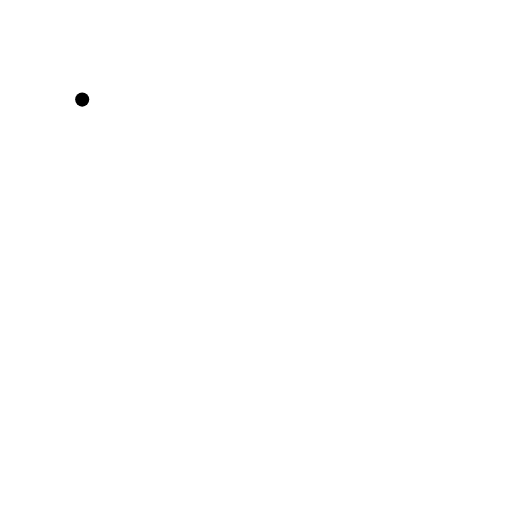
t = 0.00 s
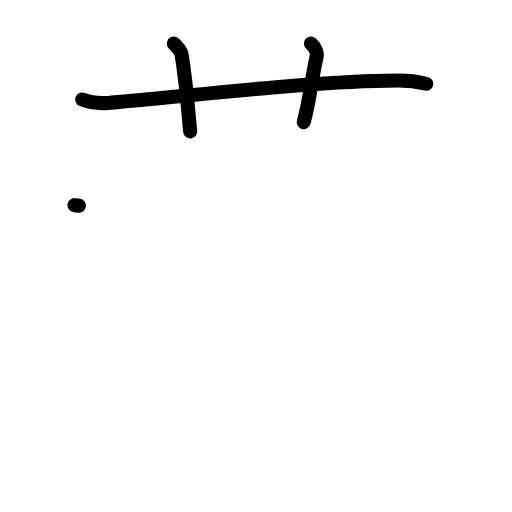
t = 3.08 s
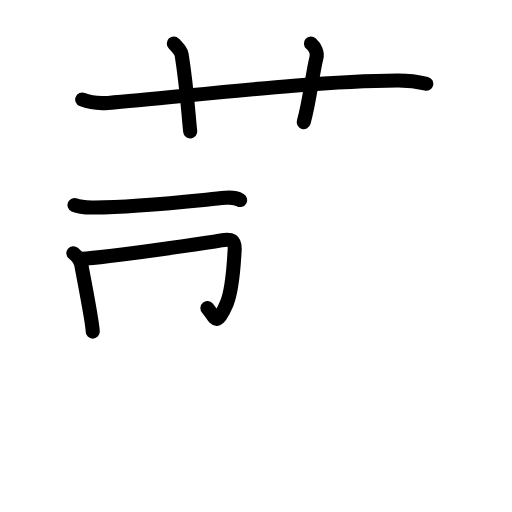
t = 5.94 s
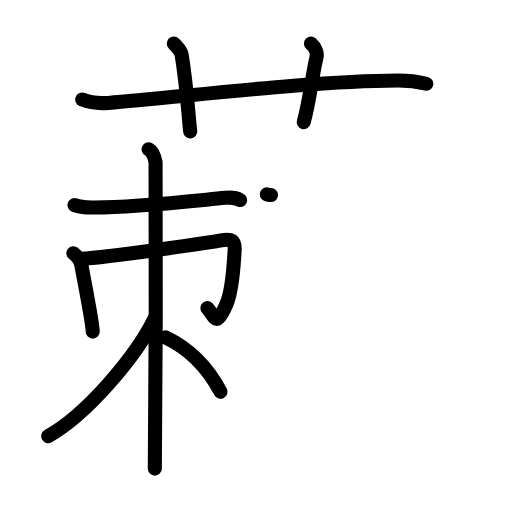
t = 9.08 s
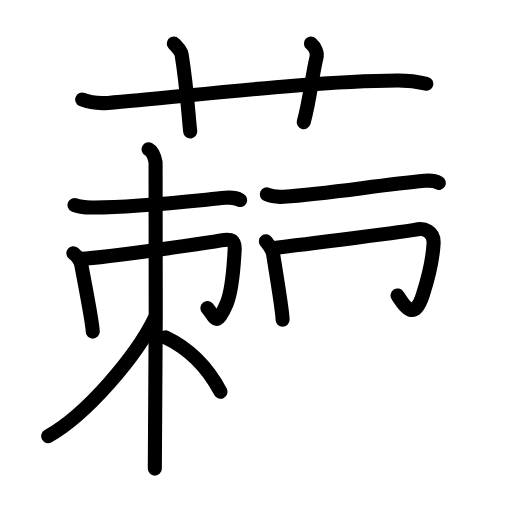
t = 11.94 s
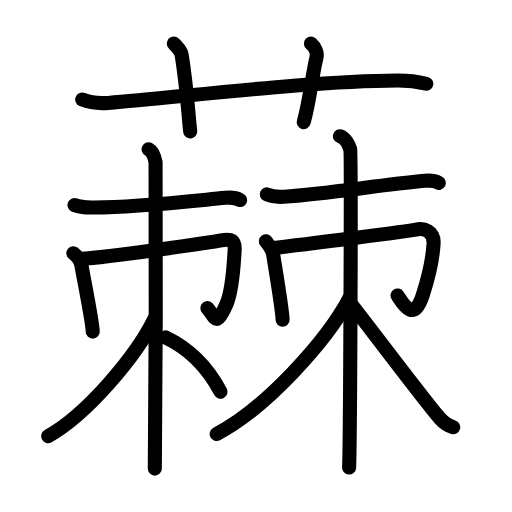
t = 15.00 s

The animated SVG that drew these frames (rendered in a browser with its animation timeline set to each time). Animation: 47 SMIL elements (animate=47); one cycle of 15.00 s.

<?xml version="1.0" encoding="UTF-8"?>
<!--
AniKanjiVG is licensed by CC-BY-SA Paul C. Sommerhoff (https://bitbucket.org/sommerhoff/anikanjivg).
AniKanjiVG uses KanjiVG which is licensed by CC-BY-SA Ulrich Apel (http://kanjivg.tagaini.net).
See also http://creativecommons.org/licenses/by-sa/3.0/
-->
<svg xmlns:kvg='http://kanjivg.tagaini.net' xmlns='http://www.w3.org/2000/svg' width='109' height='109' viewBox='0 0 109 109' style='fill:none;stroke:#000000;stroke-width:3;stroke-linecap:round;stroke-linejoin:round;' id="kvg:kanji_08540"><g id="kvg:08540" kvg:element="蕀"><g id="kvg:08540-g1" kvg:element="艹" kvg:variant="true" kvg:original="艸" kvg:position="top" kvg:radical="general"><path id="kvg:08540-s1" kvg:type="㇐" d="M17.5,21.2c1.75,0.71,3.78,0.85,5.53,0.71c16.07-1.3,43.07-4.67,61.6-4.77c2.91-0.02,4.66,0.34,6.12,0.69"><animate attributeName="d" begin="0.0s" dur="0.3333333333333333s" from="M17.5,21.2C17.5,21.2,17.5,21.2,17.5,21.2" to="M17.5,21.2c1.75,0.71,3.78,0.85,5.53,0.71" />
<animate attributeName="d" begin="0.3333333333333333s" dur="0.3333333333333333s" from="M17.5,21.2c1.75,0.71,3.78,0.85,5.53,0.71c0,0,0,0,0,0,0" to="M17.5,21.2c1.75,0.71,3.78,0.85,5.53,0.71c16.07-1.3,43.07-4.67,61.6-4.77" />
<animate attributeName="d" begin="0.6666666666666666s" dur="0.3333333333333333s" from="M17.5,21.2c1.75,0.71,3.78,0.85,5.53,0.71c16.07-1.3,43.07-4.67,61.6-4.77c0,0,0,0,0,0,0" to="M17.5,21.2c1.75,0.71,3.78,0.85,5.53,0.71c16.07-1.3,43.07-4.67,61.6-4.77c2.91-0.02,4.66,0.34,6.12,0.69" />
</path>
<path id="kvg:08540-s2" kvg:type="㇑a" d="M37,9.25c1.17,1.25,1.54,1.63,1.67,2.4c1.17,7.19,1.5,13.74,1.83,16.35"><animate attributeName="d" begin="1.0s" dur="0.5s" from="M37,9.25C37,9.25,37,9.25,37,9.25" to="M37,9.25c1.17,1.25,1.54,1.63,1.67,2.4" />
<animate attributeName="d" begin="1.5s" dur="0.5s" from="M37,9.25c1.17,1.25,1.54,1.63,1.67,2.4c0,0,0,0,0,0,0" to="M37,9.25c1.17,1.25,1.54,1.63,1.67,2.4c1.17,7.19,1.5,13.74,1.83,16.35" />
<animate attributeName="d" begin="0s" dur="1.0s" from="M-100,-100" to="M-100,-100" />
</path>
<path id="kvg:08540-s3" kvg:type="㇑a" d="M66.2,9.25c0.87,0.77,1.44,1.94,1.16,3.08c-0.87,3.47-1.44,9.24-2.7,13.67"><animate attributeName="d" begin="2.0s" dur="0.5s" from="M66.2,9.25C66.2,9.25,66.2,9.25,66.2,9.25" to="M66.2,9.25c0.87,0.77,1.44,1.94,1.16,3.08" />
<animate attributeName="d" begin="2.5s" dur="0.5s" from="M66.2,9.25c0.87,0.77,1.44,1.94,1.16,3.08c0,0,0,0,0,0,0" to="M66.2,9.25c0.87,0.77,1.44,1.94,1.16,3.08c-0.87,3.47-1.44,9.24-2.7,13.67" />
<animate attributeName="d" begin="0s" dur="2.0s" from="M-100,-100" to="M-100,-100" />
</path>
</g>
<g id="kvg:08540-g2" kvg:element="棘" kvg:position="bottom"><g id="kvg:08540-g3" kvg:element="朿" kvg:variant="true" kvg:position="left"><g id="kvg:08540-g4" kvg:element="木" kvg:part="1"><path id="kvg:08540-s4" kvg:type="㇐" d="M15.86,43.64c1.16,0.53,2.47,0.52,3.81,0.53c7.83,0.08,17.69-1.02,28.31-2.05c1.32-0.13,2.47,0.09,3.15,0.47"><animate attributeName="d" begin="3.0s" dur="0.3333333333333333s" from="M15.86,43.64C15.86,43.64,15.86,43.64,15.86,43.64" to="M15.86,43.64c1.16,0.53,2.47,0.52,3.81,0.53" />
<animate attributeName="d" begin="3.3333333333333335s" dur="0.3333333333333333s" from="M15.86,43.64c1.16,0.53,2.47,0.52,3.81,0.53c0,0,0,0,0,0,0" to="M15.86,43.64c1.16,0.53,2.47,0.52,3.81,0.53c7.83,0.08,17.69-1.02,28.31-2.05" />
<animate attributeName="d" begin="3.6666666666666665s" dur="0.3333333333333333s" from="M15.86,43.64c1.16,0.53,2.47,0.52,3.81,0.53c7.83,0.08,17.69-1.02,28.31-2.05c0,0,0,0,0,0,0" to="M15.86,43.64c1.16,0.53,2.47,0.52,3.81,0.53c7.83,0.08,17.69-1.02,28.31-2.05c1.32-0.13,2.47,0.09,3.15,0.47" />
<animate attributeName="d" begin="0s" dur="3.0s" from="M-100,-100" to="M-100,-100" />
</path>
</g>
<g id="kvg:08540-g5" kvg:element="冂"><path id="kvg:08540-s5" kvg:type="㇑" d="M15.62,53.9c0.74,0.61,1.55,1.61,1.74,2.72c0.24,1.46,2.38,12.13,2.38,13.98"><animate attributeName="d" begin="4.0s" dur="0.5s" from="M15.62,53.9C15.62,53.9,15.62,53.9,15.62,53.9" to="M15.62,53.9c0.74,0.61,1.55,1.61,1.74,2.72" />
<animate attributeName="d" begin="4.5s" dur="0.5s" from="M15.62,53.9c0.74,0.61,1.55,1.61,1.74,2.72c0,0,0,0,0,0,0" to="M15.62,53.9c0.74,0.61,1.55,1.61,1.74,2.72c0.24,1.46,2.38,12.13,2.38,13.98" />
<animate attributeName="d" begin="0s" dur="4.0s" from="M-100,-100" to="M-100,-100" />
</path>
<path id="kvg:08540-s6" kvg:type="㇆a" d="M17.27,55.08c5.93-0.28,28.74-3.69,29.79-3.9c2.25-0.45,3.04-0.05,2.89,2.18c-0.2,2.83-0.37,8.17-1.72,11.33c-2.26,5.27-2.39,2.84-4.07,0.9"><animate attributeName="d" begin="5.0s" dur="0.25s" from="M17.27,55.08C17.27,55.08,17.27,55.08,17.27,55.08" to="M17.27,55.08c5.93-0.28,28.74-3.69,29.79-3.9" />
<animate attributeName="d" begin="5.25s" dur="0.25s" from="M17.27,55.08c5.93-0.28,28.74-3.69,29.79-3.9c0,0,0,0,0,0,0" to="M17.27,55.08c5.93-0.28,28.74-3.69,29.79-3.9c2.25-0.45,3.04-0.05,2.89,2.18" />
<animate attributeName="d" begin="5.5s" dur="0.25s" from="M17.27,55.08c5.93-0.28,28.74-3.69,29.79-3.9c2.25-0.45,3.04-0.05,2.89,2.18c0,0,0,0,0,0,0" to="M17.27,55.08c5.93-0.28,28.74-3.69,29.79-3.9c2.25-0.45,3.04-0.05,2.89,2.18c-0.2,2.83-0.37,8.17-1.72,11.33" />
<animate attributeName="d" begin="5.75s" dur="0.25s" from="M17.27,55.08c5.93-0.28,28.74-3.69,29.79-3.9c2.25-0.45,3.04-0.05,2.89,2.18c-0.2,2.83-0.37,8.17-1.72,11.33c0,0,0,0,0,0,0" to="M17.27,55.08c5.93-0.28,28.74-3.69,29.79-3.9c2.25-0.45,3.04-0.05,2.89,2.18c-0.2,2.83-0.37,8.17-1.72,11.33c-2.26,5.27-2.39,2.84-4.07,0.9" />
<animate attributeName="d" begin="0s" dur="5.0s" from="M-100,-100" to="M-100,-100" />
</path>
</g>
<g id="kvg:08540-g6" kvg:element="木" kvg:part="2"><path id="kvg:08540-s7" kvg:type="㇑" d="M31.64,31.79c0.82,0.43,1.31,1.93,1.48,2.79c0.16,0.86,0,59.82-0.16,65.18"><animate attributeName="d" begin="6.0s" dur="0.5s" from="M31.64,31.79C31.64,31.79,31.64,31.79,31.64,31.79" to="M31.64,31.79c0.82,0.43,1.31,1.93,1.48,2.79" />
<animate attributeName="d" begin="6.5s" dur="0.5s" from="M31.64,31.79c0.82,0.43,1.31,1.93,1.48,2.79c0,0,0,0,0,0,0" to="M31.64,31.79c0.82,0.43,1.31,1.93,1.48,2.79c0.16,0.86,0,59.82-0.16,65.18" />
<animate attributeName="d" begin="0s" dur="6.0s" from="M-100,-100" to="M-100,-100" />
</path>
<path id="kvg:08540-s8" kvg:type="㇒" d="M32.95,67.73c-3.94,8.12-14.5,20.52-22.7,25.12"><animate attributeName="d" begin="7.0s" dur="1.0s" from="M32.95,67.73C32.95,67.73,32.95,67.73,32.95,67.73" to="M32.95,67.73c-3.94,8.12-14.5,20.52-22.7,25.12" />
<animate attributeName="d" begin="0s" dur="7.0s" from="M-100,-100" to="M-100,-100" />
</path>
<path id="kvg:08540-s9" kvg:type="㇔" d="M35.23,71.81c5.07,2.4,8.87,6.19,11.72,11.58"><animate attributeName="d" begin="8.0s" dur="1.0s" from="M35.23,71.81C35.23,71.81,35.23,71.81,35.23,71.81" to="M35.23,71.81c5.07,2.4,8.87,6.19,11.72,11.58" />
<animate attributeName="d" begin="0s" dur="8.0s" from="M-100,-100" to="M-100,-100" />
</path>
</g>
</g>
<g id="kvg:08540-g7" kvg:element="朿" kvg:position="right"><g id="kvg:08540-g8" kvg:element="木" kvg:part="1"><path id="kvg:08540-s10" kvg:type="㇐" d="M56.8,41.39c1.09,0.49,2.33,0.57,3.6,0.49c9.36-0.63,20-2.44,30.04-3.38c1.25-0.12,2.34,0.08,2.98,0.43"><animate attributeName="d" begin="9.0s" dur="0.3333333333333333s" from="M56.8,41.39C56.8,41.39,56.8,41.39,56.8,41.39" to="M56.8,41.39c1.09,0.49,2.33,0.57,3.6,0.49" />
<animate attributeName="d" begin="9.333333333333334s" dur="0.3333333333333333s" from="M56.8,41.39c1.09,0.49,2.33,0.57,3.6,0.49c0,0,0,0,0,0,0" to="M56.8,41.39c1.09,0.49,2.33,0.57,3.6,0.49c9.36-0.63,20-2.44,30.04-3.38" />
<animate attributeName="d" begin="9.666666666666666s" dur="0.3333333333333333s" from="M56.8,41.39c1.09,0.49,2.33,0.57,3.6,0.49c9.36-0.63,20-2.44,30.04-3.38c0,0,0,0,0,0,0" to="M56.8,41.39c1.09,0.49,2.33,0.57,3.6,0.49c9.36-0.63,20-2.44,30.04-3.38c1.25-0.12,2.34,0.08,2.98,0.43" />
<animate attributeName="d" begin="0s" dur="9.0s" from="M-100,-100" to="M-100,-100" />
</path>
</g>
<g id="kvg:08540-g9" kvg:element="冂"><path id="kvg:08540-s11" kvg:type="㇑" d="M56.62,51.37c0.45,0.62,1.36,1.61,1.52,2.72c0.21,1.46,2.02,12.12,2.02,13.97"><animate attributeName="d" begin="10.0s" dur="0.5s" from="M56.62,51.37C56.62,51.37,56.62,51.37,56.62,51.37" to="M56.62,51.37c0.45,0.62,1.36,1.61,1.52,2.72" />
<animate attributeName="d" begin="10.5s" dur="0.5s" from="M56.62,51.37c0.45,0.62,1.36,1.61,1.52,2.72c0,0,0,0,0,0,0" to="M56.62,51.37c0.45,0.62,1.36,1.61,1.52,2.72c0.21,1.46,2.02,12.12,2.02,13.97" />
<animate attributeName="d" begin="0s" dur="10.0s" from="M-100,-100" to="M-100,-100" />
</path>
<path id="kvg:08540-s12" kvg:type="㇆a" d="M57.72,52.83C65,52,87.53,49.15,88.41,48.91c1.89-0.5,4.03,0.37,3.9,2.86c-0.17,3.17-1.15,7.47-2.29,11c-1.9,5.89-3.96,2.32-5.38,0.14"><animate attributeName="d" begin="11.0s" dur="0.25s" from="M57.72,52.83C57.72,52.83,57.72,52.83,57.72,52.83" to="M57.72,52.83C65,52,87.53,49.15,88.41,48.91" />
<animate attributeName="d" begin="11.25s" dur="0.25s" from="M57.72,52.83C65,52,87.53,49.15,88.41,48.91c0,0,0,0,0,0,0" to="M57.72,52.83C65,52,87.53,49.15,88.41,48.91c1.89-0.5,4.03,0.37,3.9,2.86" />
<animate attributeName="d" begin="11.5s" dur="0.25s" from="M57.72,52.83C65,52,87.53,49.15,88.41,48.91c1.89-0.5,4.03,0.37,3.9,2.86c0,0,0,0,0,0,0" to="M57.72,52.83C65,52,87.53,49.15,88.41,48.91c1.89-0.5,4.03,0.37,3.9,2.86c-0.17,3.17-1.15,7.47-2.29,11" />
<animate attributeName="d" begin="11.75s" dur="0.25s" from="M57.72,52.83C65,52,87.53,49.15,88.41,48.91c1.89-0.5,4.03,0.37,3.9,2.86c-0.17,3.17-1.15,7.47-2.29,11c0,0,0,0,0,0,0" to="M57.72,52.83C65,52,87.53,49.15,88.41,48.91c1.89-0.5,4.03,0.37,3.9,2.86c-0.17,3.17-1.15,7.47-2.29,11c-1.9,5.89-3.96,2.32-5.38,0.14" />
<animate attributeName="d" begin="0s" dur="11.0s" from="M-100,-100" to="M-100,-100" />
</path>
</g>
<g id="kvg:08540-g10" kvg:element="木" kvg:part="2"><path id="kvg:08540-s13" kvg:type="㇑" d="M72.36,29c1.22,0.43,1.95,1.93,2.2,2.79s0,62.39-0.24,67.75"><animate attributeName="d" begin="12.0s" dur="1.0s" from="M72.36,29C72.36,29,72.36,29,72.36,29" to="M72.36,29c1.22,0.43,1.95,1.93,2.2,2.79s0,62.39-0.24,67.75" />
<animate attributeName="d" begin="0s" dur="12.0s" from="M-100,-100" to="M-100,-100" />
</path>
<path id="kvg:08540-s14" kvg:type="㇒" d="M74.48,63.3c-4.92,9.4-18.11,23.77-28.35,29.08"><animate attributeName="d" begin="13.0s" dur="1.0s" from="M74.48,63.3C74.48,63.3,74.48,63.3,74.48,63.3" to="M74.48,63.3c-4.92,9.4-18.11,23.77-28.35,29.08" />
<animate attributeName="d" begin="0s" dur="13.0s" from="M-100,-100" to="M-100,-100" />
</path>
<path id="kvg:08540-s15" kvg:type="㇏" d="M74.79,64.8c2.77,3.45,15.78,20.78,18.79,24.18c1.02,1.15,1.89,1.65,2.91,1.97"><animate attributeName="d" begin="14.0s" dur="0.5s" from="M74.79,64.8C74.79,64.8,74.79,64.8,74.79,64.8" to="M74.79,64.8c2.77,3.45,15.78,20.78,18.79,24.18" />
<animate attributeName="d" begin="14.5s" dur="0.5s" from="M74.79,64.8c2.77,3.45,15.78,20.78,18.79,24.18c0,0,0,0,0,0,0" to="M74.79,64.8c2.77,3.45,15.78,20.78,18.79,24.18c1.02,1.15,1.89,1.65,2.91,1.97" />
<animate attributeName="d" begin="0s" dur="14.0s" from="M-100,-100" to="M-100,-100" />
</path>
</g>
</g>
</g>
</g>
</svg>
